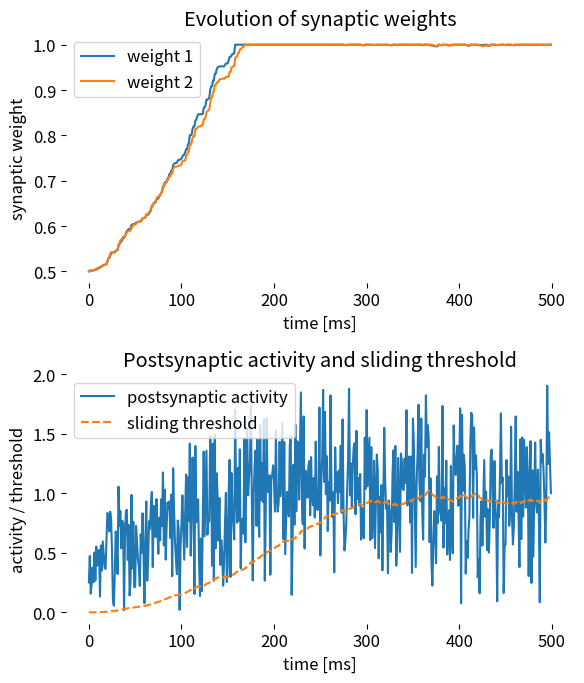

This chart was generated by the following Python code:
""" 
A simple example of the BCM learning rule.

author: Fabrizio Musacchio
date: Jul 15, 2024
"""
# %% IMPORTS
import os
import numpy as np
import matplotlib.pyplot as plt
# set global properties for all plots:
plt.rcParams.update({'font.size': 12})
plt.rcParams["axes.spines.top"]    = False
plt.rcParams["axes.spines.bottom"] = False
plt.rcParams["axes.spines.left"]   = False
plt.rcParams["axes.spines.right"]  = False
# create a folder "figures" to save the plots (if it does not exist):
if not os.path.exists('figures'):
    os.makedirs('figures')
# %% MAIN
# for reproducibility:
np.random.seed(1)

# define parameters:
eta = 0.01  # learning rate
tau = 100.0  # time constant for averaging postsynaptic activity
simulation_time = 500  # total simulation time in ms
time_step = 1  # time step for the simulation in ms
p = 2  # exponent for the sliding threshold function

# initialize synaptic weights and inputs:
w = np.array([0.5, 0.5])  # Initial synaptic weights
x1 = np.random.rand(simulation_time)  # Presynaptic input 1
x2 = np.random.rand(simulation_time)  # Presynaptic input 2
inputs = np.vstack((x1, x2))

# initialize variables for storing results:
y = np.zeros(simulation_time)
theta_M = np.zeros(simulation_time)
avg_y = 0  # initial average postsynaptic activity
w_history = np.zeros((simulation_time, 2))  # to store synaptic weights over time

# simulation loop:
for t in range(simulation_time):
    # compute postsynaptic activity:
    y[t] = np.dot(w, inputs[:, t])
    
    # update average postsynaptic activity:
    avg_y = avg_y + (y[t] - avg_y) / tau
    
    # update the sliding threshold:
    theta_M[t] = avg_y ** p
    
    # update synaptic weights according to the BCM rule:
    delta_w = eta * y[t] * (y[t] - theta_M[t]) * inputs[:, t]
    w += delta_w
    
    # ensure weights remain within a reasonable range:
    w = np.clip(w, 0, 1)
    
    # store synaptic weights:
    w_history[t] = w

# plotting the results:
plt.figure(figsize=(6, 7))

# Plot synaptic weights
plt.subplot(2, 1, 1)
plt.plot(w_history[:, 0], label='weight 1')
plt.plot(w_history[:, 1], label='weight 2')
plt.xlabel('time [ms]')
plt.ylabel('synaptic weight')
plt.title('Evolution of synaptic weights')
plt.legend()

# Plot postsynaptic activity and sliding threshold
plt.subplot(2, 1, 2)
plt.plot(y, label='postsynaptic activity')
plt.plot(theta_M, label='sliding threshold', linestyle='--')
plt.xlabel('time [ms]')
plt.ylabel('activity / threshold')
plt.title('Postsynaptic activity and sliding threshold')
plt.legend()

plt.tight_layout()
plt.savefig('figures/bcm_rule_example.png', dpi=300)
plt.show()
# %% END